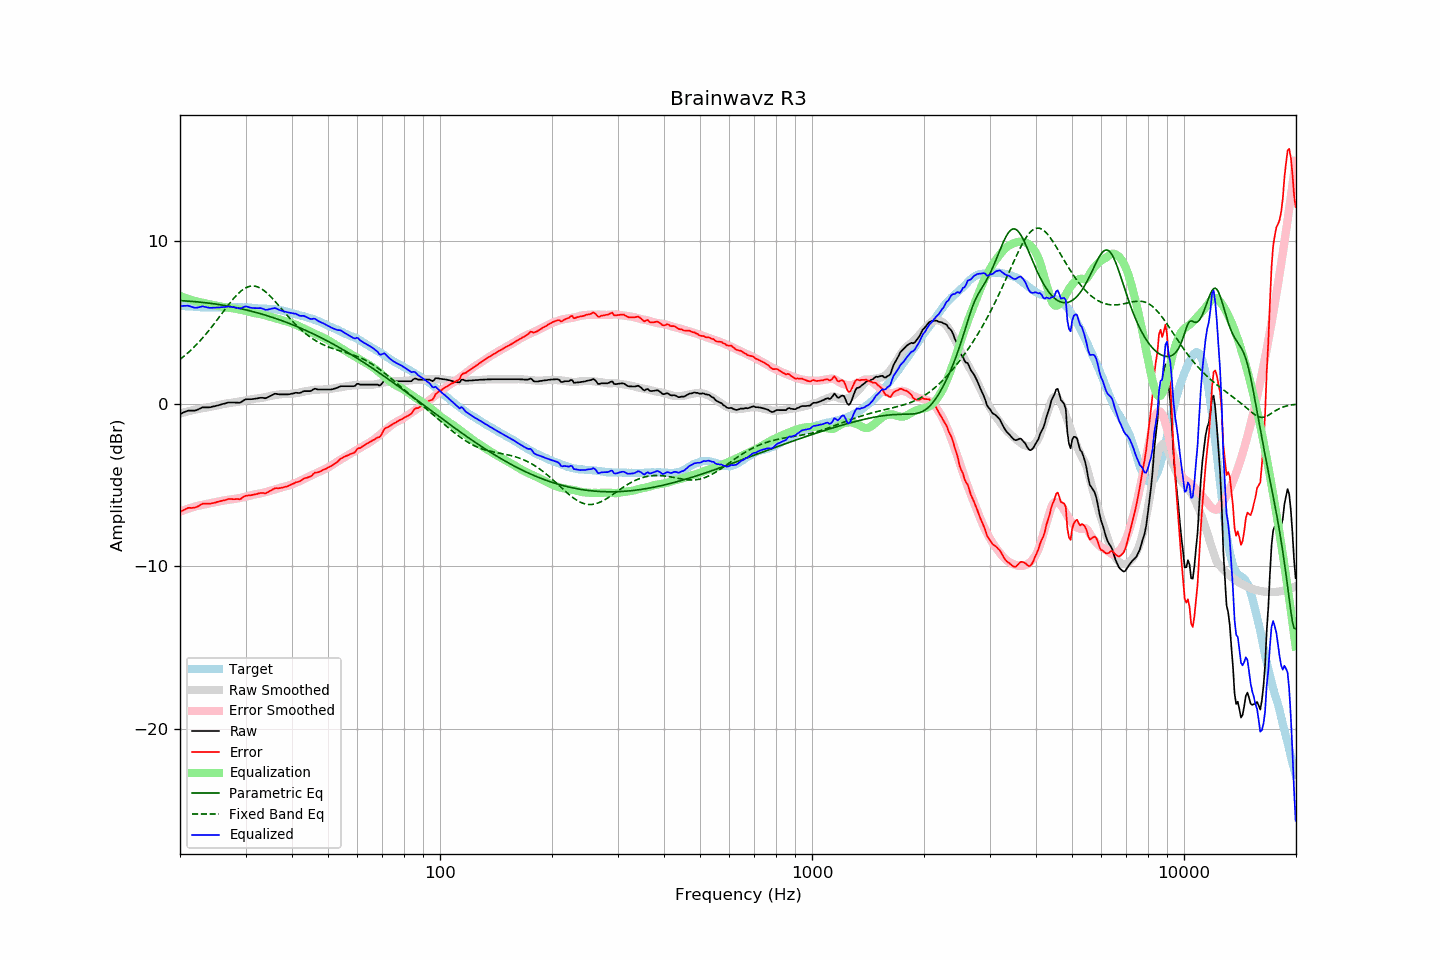

Data behind this chart, as committed beside it:
frequency, raw, error, smoothed, error_smoothed, equalization, parametric_eq, fixed_band_eq, equalized_raw, equalized_smoothed, target
20.00, -0.63, -6.66, -0.60, -6.64, 6.64, 6.34, 2.73, 6.01, 6.03, 6.03
20.20, -0.59, -6.61, -0.58, -6.60, 6.60, 6.34, 2.81, 6.01, 6.02, 6.02
20.40, -0.54, -6.55, -0.55, -6.56, 6.56, 6.33, 2.89, 6.02, 6.01, 6.01
20.61, -0.50, -6.51, -0.52, -6.52, 6.52, 6.33, 2.97, 6.02, 6.00, 6.01
20.81, -0.46, -6.45, -0.49, -6.49, 6.49, 6.32, 3.05, 6.03, 5.99, 5.99
21.02, -0.42, -6.41, -0.47, -6.45, 6.45, 6.31, 3.14, 6.03, 5.99, 5.99
21.23, -0.42, -6.40, -0.44, -6.42, 6.42, 6.31, 3.23, 6.00, 5.98, 5.98
21.44, -0.42, -6.41, -0.42, -6.39, 6.39, 6.30, 3.32, 5.97, 5.97, 5.99
21.66, -0.42, -6.40, -0.39, -6.36, 6.36, 6.29, 3.42, 5.94, 5.97, 5.98
21.87, -0.42, -6.39, -0.37, -6.33, 6.33, 6.28, 3.51, 5.91, 5.96, 5.97
22.09, -0.40, -6.36, -0.35, -6.30, 6.30, 6.28, 3.61, 5.90, 5.95, 5.96
22.31, -0.36, -6.32, -0.33, -6.28, 6.28, 6.27, 3.72, 5.92, 5.95, 5.96
22.54, -0.31, -6.26, -0.31, -6.26, 6.26, 6.26, 3.82, 5.94, 5.94, 5.95
22.76, -0.27, -6.21, -0.30, -6.24, 6.24, 6.25, 3.93, 5.97, 5.94, 5.94
22.99, -0.22, -6.15, -0.28, -6.22, 6.22, 6.24, 4.04, 5.99, 5.94, 5.93
23.22, -0.22, -6.14, -0.26, -6.20, 6.20, 6.22, 4.15, 5.97, 5.93, 5.92
23.45, -0.22, -6.15, -0.24, -6.17, 6.17, 6.21, 4.27, 5.95, 5.93, 5.93
23.69, -0.22, -6.14, -0.22, -6.15, 6.15, 6.20, 4.39, 5.93, 5.93, 5.92
23.92, -0.22, -6.14, -0.20, -6.13, 6.13, 6.19, 4.51, 5.91, 5.92, 5.92
24.16, -0.21, -6.14, -0.18, -6.11, 6.11, 6.18, 4.63, 5.90, 5.93, 5.93
24.40, -0.18, -6.12, -0.16, -6.09, 6.09, 6.16, 4.76, 5.91, 5.93, 5.94
24.65, -0.16, -6.10, -0.14, -6.07, 6.07, 6.15, 4.89, 5.91, 5.93, 5.94
24.89, -0.14, -6.08, -0.12, -6.05, 6.05, 6.14, 5.02, 5.91, 5.93, 5.94
25.14, -0.11, -6.04, -0.10, -6.03, 6.03, 6.12, 5.15, 5.92, 5.93, 5.93
25.39, -0.09, -6.02, -0.08, -6.01, 6.01, 6.11, 5.28, 5.92, 5.93, 5.93
25.65, -0.06, -5.99, -0.06, -5.99, 5.99, 6.09, 5.41, 5.93, 5.94, 5.93
25.91, -0.03, -5.97, -0.03, -5.97, 5.97, 6.07, 5.54, 5.94, 5.94, 5.94
26.16, -0.00, -5.95, -0.01, -5.95, 5.95, 6.06, 5.68, 5.95, 5.94, 5.95
26.43, 0.02, -5.93, 0.01, -5.93, 5.93, 6.04, 5.81, 5.95, 5.94, 5.95
26.69, 0.05, -5.90, 0.02, -5.92, 5.92, 6.02, 5.94, 5.97, 5.94, 5.95
26.96, 0.08, -5.86, 0.03, -5.91, 5.91, 6.01, 6.07, 5.99, 5.94, 5.94
27.23, 0.08, -5.86, 0.04, -5.90, 5.90, 5.99, 6.19, 5.97, 5.94, 5.94
27.50, 0.08, -5.86, 0.06, -5.88, 5.88, 5.97, 6.32, 5.96, 5.94, 5.94
27.77, 0.08, -5.87, 0.07, -5.87, 5.87, 5.95, 6.43, 5.95, 5.94, 5.95
28.05, 0.08, -5.87, 0.09, -5.85, 5.85, 5.93, 6.55, 5.93, 5.94, 5.95
28.33, 0.07, -5.86, 0.11, -5.83, 5.83, 5.91, 6.66, 5.90, 5.94, 5.93
28.62, 0.07, -5.86, 0.12, -5.82, 5.82, 5.89, 6.76, 5.89, 5.94, 5.93
28.90, 0.06, -5.88, 0.14, -5.80, 5.80, 5.87, 6.85, 5.86, 5.94, 5.94
29.19, 0.10, -5.84, 0.15, -5.78, 5.78, 5.84, 6.94, 5.88, 5.93, 5.94
29.48, 0.17, -5.76, 0.17, -5.76, 5.76, 5.82, 7.01, 5.93, 5.93, 5.93
29.78, 0.23, -5.70, 0.19, -5.74, 5.74, 5.80, 7.08, 5.96, 5.93, 5.93
30.08, 0.28, -5.66, 0.21, -5.71, 5.71, 5.78, 7.14, 5.99, 5.92, 5.94
30.38, 0.28, -5.65, 0.24, -5.68, 5.68, 5.75, 7.18, 5.96, 5.92, 5.93
30.68, 0.28, -5.63, 0.26, -5.65, 5.65, 5.73, 7.21, 5.93, 5.91, 5.91
30.99, 0.28, -5.63, 0.28, -5.63, 5.63, 5.70, 7.23, 5.91, 5.90, 5.91
31.30, 0.29, -5.61, 0.29, -5.60, 5.60, 5.68, 7.24, 5.89, 5.90, 5.90
31.61, 0.30, -5.59, 0.31, -5.58, 5.58, 5.65, 7.24, 5.88, 5.89, 5.89
31.93, 0.32, -5.56, 0.32, -5.57, 5.57, 5.62, 7.22, 5.88, 5.88, 5.88
32.24, 0.33, -5.55, 0.33, -5.55, 5.55, 5.60, 7.20, 5.88, 5.88, 5.88
32.57, 0.35, -5.51, 0.34, -5.53, 5.53, 5.57, 7.16, 5.88, 5.87, 5.86
32.89, 0.37, -5.49, 0.35, -5.52, 5.52, 5.54, 7.11, 5.88, 5.86, 5.86
33.22, 0.37, -5.49, 0.37, -5.49, 5.49, 5.51, 7.05, 5.86, 5.86, 5.86
33.55, 0.36, -5.49, 0.39, -5.47, 5.47, 5.48, 6.98, 5.83, 5.85, 5.85
33.89, 0.34, -5.52, 0.41, -5.44, 5.44, 5.45, 6.90, 5.78, 5.85, 5.86
34.23, 0.37, -5.47, 0.43, -5.41, 5.41, 5.42, 6.82, 5.78, 5.84, 5.84
34.57, 0.42, -5.42, 0.46, -5.38, 5.38, 5.39, 6.73, 5.80, 5.84, 5.84
34.92, 0.47, -5.36, 0.48, -5.35, 5.35, 5.36, 6.63, 5.82, 5.83, 5.83
35.27, 0.52, -5.32, 0.50, -5.33, 5.33, 5.33, 6.53, 5.85, 5.83, 5.84
35.62, 0.57, -5.25, 0.52, -5.30, 5.30, 5.30, 6.42, 5.87, 5.82, 5.82
35.97, 0.62, -5.20, 0.54, -5.27, 5.27, 5.26, 6.31, 5.89, 5.81, 5.82
... 635 more rows
